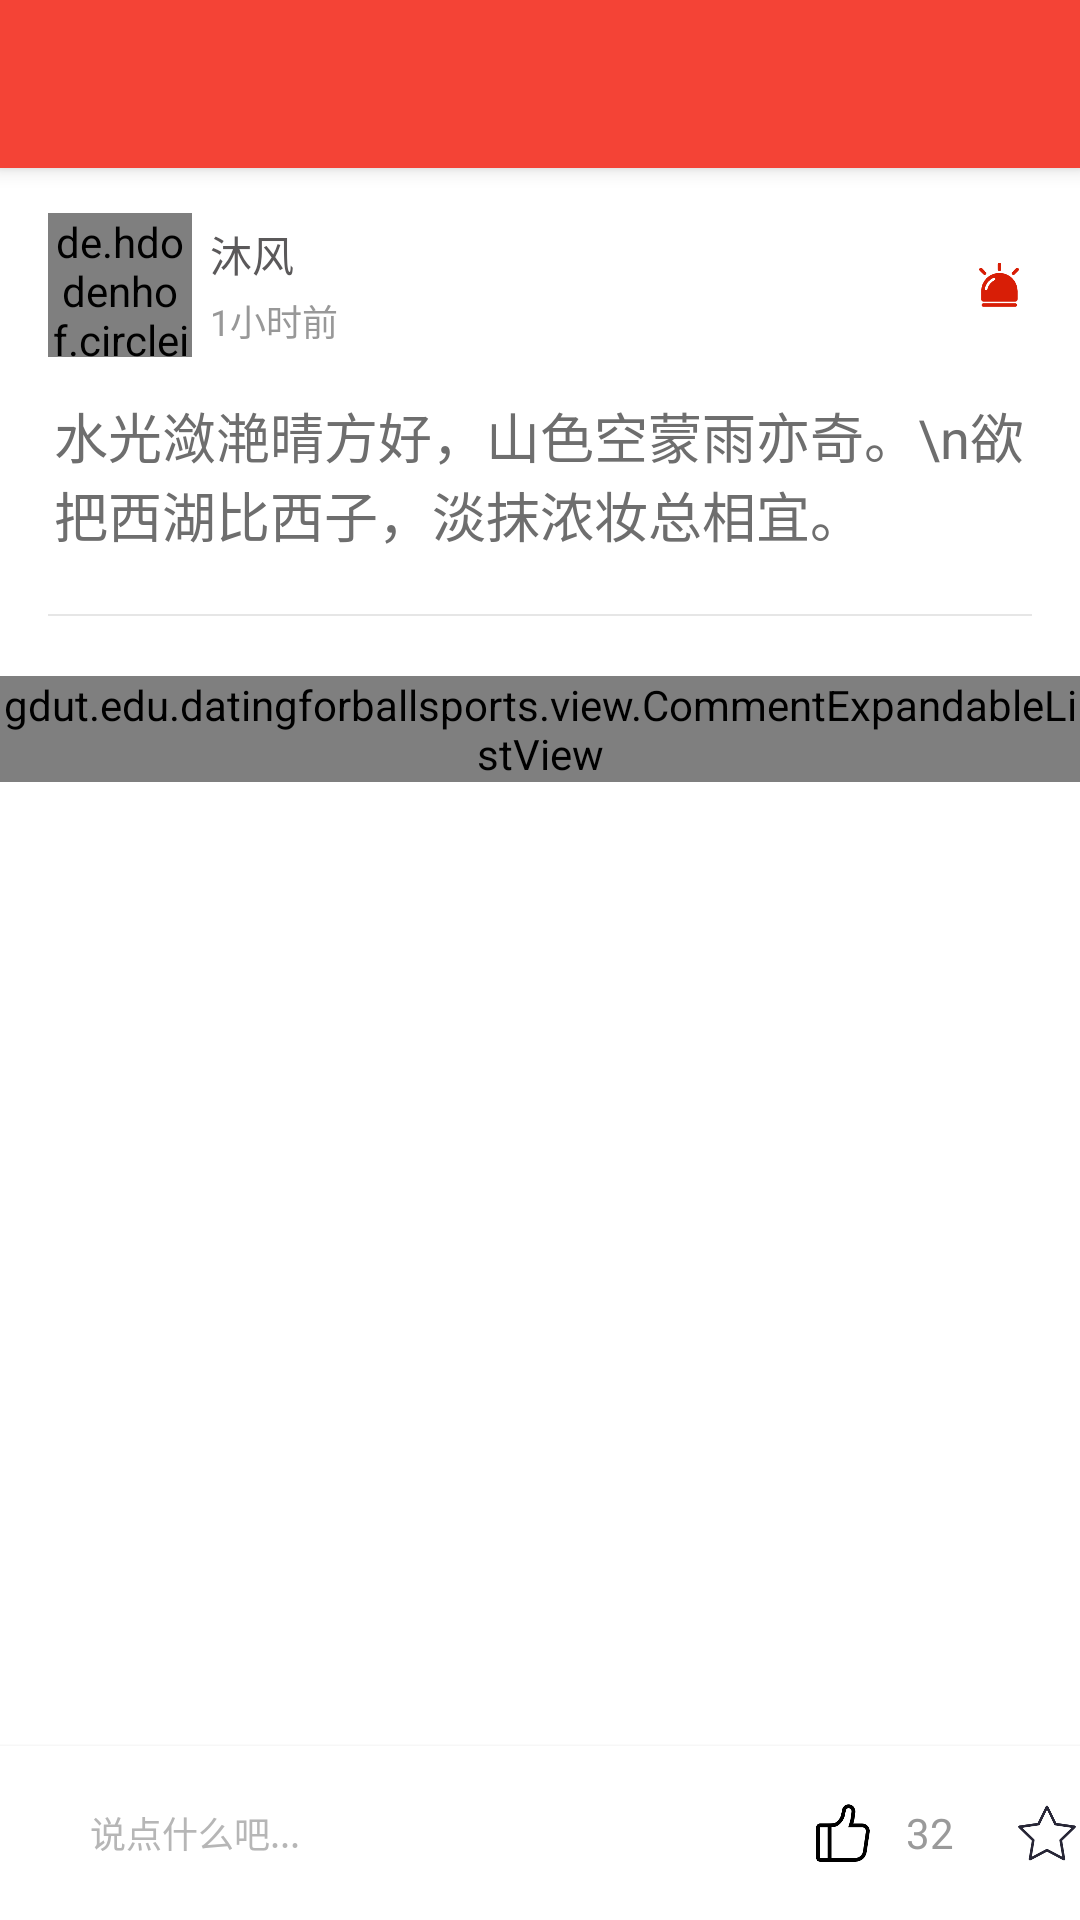

The Android layout XML behind this screen, and the referenced resources:
<!-- AndroidManifest.xml: application theme Theme.Datingforballsports -->
<!-- res/layout/a_activity_main.xml -->
<?xml version="1.0" encoding="utf-8"?>
<RelativeLayout xmlns:android="http://schemas.android.com/apk/res/android"
    xmlns:app="http://schemas.android.com/apk/res-auto"
    xmlns:tools="http://schemas.android.com/tools"
    android:fitsSystemWindows="true"
    android:layout_width="match_parent"
    android:layout_height="match_parent"
    tools:context=".view.activity.PostDetailsActivity">

    <androidx.coordinatorlayout.widget.CoordinatorLayout
        android:id="@+id/main_content"
        android:layout_width="match_parent"
        android:layout_height="match_parent"
        android:fitsSystemWindows="true">

        <com.google.android.material.appbar.AppBarLayout
            android:id="@+id/appbar"
            android:layout_width="match_parent"
            android:layout_height="?attr/actionBarSize"
            android:fitsSystemWindows="true"
            android:theme="@style/ThemeOverlay.AppCompat.Dark.ActionBar">

            <com.google.android.material.appbar.CollapsingToolbarLayout
                android:id="@+id/collapsing_toolbar"
                android:layout_width="match_parent"
                android:layout_height="?attr/actionBarSize"
                android:fitsSystemWindows="true"
                app:contentScrim="#212121"
                app:expandedTitleMarginEnd="64dp"
                app:expandedTitleMarginStart="48dp"
                app:layout_scrollFlags="scroll|exitUntilCollapsed">

                

                <androidx.appcompat.widget.Toolbar
                    android:id="@+id/toolbar"
                    android:layout_width="match_parent"
                    android:layout_height="?attr/actionBarSize"
                    app:layout_collapseMode="pin"
                    app:popupTheme="@style/ThemeOverlay.AppCompat.Light" />

            </com.google.android.material.appbar.CollapsingToolbarLayout>
        </com.google.android.material.appbar.AppBarLayout>

        <androidx.core.widget.NestedScrollView
            android:layout_width="match_parent"
            android:layout_height="match_parent"
            app:layout_behavior="@string/appbar_scrolling_view_behavior">

            <RelativeLayout
                android:layout_width="match_parent"
                android:layout_height="match_parent">

                <LinearLayout
                    android:id="@+id/detail_page_above_container"
                    android:layout_width="match_parent"
                    android:layout_height="wrap_content"
                    android:orientation="vertical">

                    <LinearLayout
                        android:layout_width="match_parent"
                        android:layout_height="wrap_content"
                        android:layout_marginTop="12dp"
                        android:layout_marginBottom="10dp"
                        android:gravity="center_vertical"
                        android:orientation="horizontal">

                        <de.hdodenhof.circleimageview.CircleImageView
                            android:id="@+id/detail_page_userLogo"
                            android:layout_width="48dp"
                            android:layout_height="48dp"
                            android:layout_marginLeft="16dp"
                            android:src="@drawable/default_personal_image"
                            app:civ_border_color="@android:color/white"
                            app:civ_border_width="1dp" />

                        <LinearLayout
                            android:layout_width="wrap_content"
                            android:layout_height="wrap_content"
                            android:layout_marginLeft="6dp"
                            android:layout_weight="1"
                            android:orientation="vertical">

                            <TextView
                                android:id="@+id/detail_page_userName"
                                android:layout_width="wrap_content"
                                android:layout_height="wrap_content"
                                android:text="沐风"
                                android:textColor="#5B595A"
                                android:textSize="14sp" />

                            <TextView
                                android:id="@+id/detail_page_time"
                                android:layout_width="wrap_content"
                                android:layout_height="wrap_content"
                                android:layout_marginTop="3dp"
                                android:text="1小时前"
                                android:textColor="#989898"
                                android:textSize="12sp" />
                        </LinearLayout>

                        <ImageView
                            android:id="@+id/detail_page_report"
                            android:layout_width="34dp"
                            android:layout_height="34dp"
                            android:layout_margin="10dp"
                            android:padding="5dp"
                            android:src="@drawable/report_icon_1" />
                    </LinearLayout>


                    <TextView
                        android:id="@+id/detail_page_story"
                        android:layout_width="wrap_content"
                        android:layout_height="wrap_content"
                        android:layout_marginLeft="18dp"
                        android:layout_marginRight="10dp"
                        android:ellipsize="end"
                        android:maxLines="10"
                        android:text="水光潋滟晴方好，山色空蒙雨亦奇。\n欲把西湖比西子，淡抹浓妆总相宜。"
                        android:textColor="#6e6e6e"
                        android:textSize="18sp" />

                    <View
                        android:layout_width="match_parent"
                        android:layout_height="0.5dp"
                        android:layout_marginLeft="16dp"
                        android:layout_marginTop="20dp"
                        android:layout_marginRight="16dp"
                        android:background="#e6e6e6" />
                </LinearLayout>


                <LinearLayout
                    android:id="@+id/detail_page_comment_container"
                    android:layout_width="match_parent"
                    android:layout_height="match_parent"
                    android:layout_below="@+id/detail_page_above_container"
                    android:layout_marginTop="20dp"
                    android:orientation="vertical">


                    <gdut.edu.datingforballsports.view.CommentExpandableListView
                        android:id="@+id/detail_page_lv_comment"
                        android:layout_width="match_parent"
                        android:layout_height="match_parent"
                        android:layout_marginBottom="64dp"
                        android:divider="@null"
                        android:listSelector="@android:color/transparent"
                        android:scrollbars="none" />

                </LinearLayout>
            </RelativeLayout>
        </androidx.core.widget.NestedScrollView>
    </androidx.coordinatorlayout.widget.CoordinatorLayout>

    <LinearLayout
        android:layout_width="match_parent"
        android:layout_height="58dp"
        android:layout_alignParentBottom="true"
        android:background="@android:color/white"
        android:elevation="2dp"
        android:gravity="center_vertical"
        android:orientation="horizontal">

        <TextView
            android:id="@+id/detail_page_do_comment"
            android:layout_width="0dp"
            android:layout_height="34dp"
            android:layout_marginLeft="12dp"
            android:layout_marginRight="22dp"
            android:layout_weight="1"
            android:background="@drawable/comment_bt_selector"
            android:gravity="center_vertical"
            android:paddingLeft="18dp"
            android:text="说点什么吧..."
            android:textColor="#B6B6B6"
            android:textSize="12sp" />

        <ImageView
            android:id="@+id/post_detail_like_image"
            android:layout_width="22dp"
            android:layout_height="22dp"
            android:src="@drawable/like_icon" />

        <TextView
            android:id="@+id/post_detail_like_num"
            android:layout_width="wrap_content"
            android:layout_height="wrap_content"
            android:layout_marginLeft="10dp"
            android:text="32"
            android:textColor="#9A9A9A"
            android:textSize="14sp" />

        <ImageView
            android:id="@+id/post_detail_collect_image"
            android:layout_width="22dp"
            android:layout_height="22dp"
            android:layout_marginLeft="20dp"
            android:src="@drawable/collect_icon" />



    </LinearLayout>


</RelativeLayout>
<!-- resources referenced by this layout -->
<resources>
  <!-- drawable collect_icon: png bitmap (drawable, 8724 bytes) -->
  <!-- drawable like_icon: png bitmap (drawable, 4756 bytes) -->
  <!-- drawable report_icon_1: png bitmap (drawable, 4673 bytes) -->
  <style name="Theme.Datingforballsports" parent="Theme.MaterialComponents.DayNight.DarkActionBar">
          
          <item name="colorPrimary">@color/red_2</item>
          <item name="colorPrimaryVariant">@color/red_1</item>
          <item name="colorOnPrimary">@color/white</item>
          
          <item name="colorSecondary">@color/teal_200</item>
          <item name="colorSecondaryVariant">@color/teal_700</item>
          <item name="colorOnSecondary">@color/black</item>
          
          <item name="android:statusBarColor" tools:targetApi="l">?attr/colorPrimaryVariant</item>
          
      </style>
  <color name="red_2">#F44336</color>
  <color name="red_1">#F44336</color>
  <color name="white">#FFFFFFFF</color>
  <color name="teal_200">#FF03DAC5</color>
  <color name="teal_700">#FF018786</color>
  <color name="black">#FF000000</color>
</resources>
